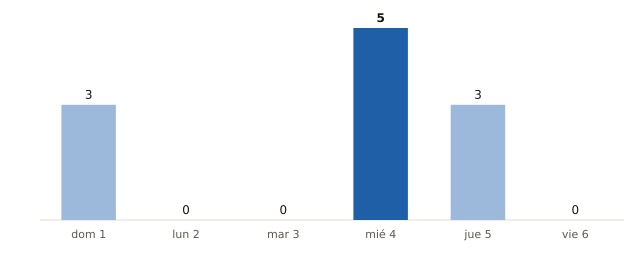

The data file committed next to this chart (first rows):
fecha, municipios_prob_90_o_mas
2026-11-01, 3
2026-11-02, 0
2026-11-03, 0
2026-11-04, 5
2026-11-05, 3
2026-11-06, 0
